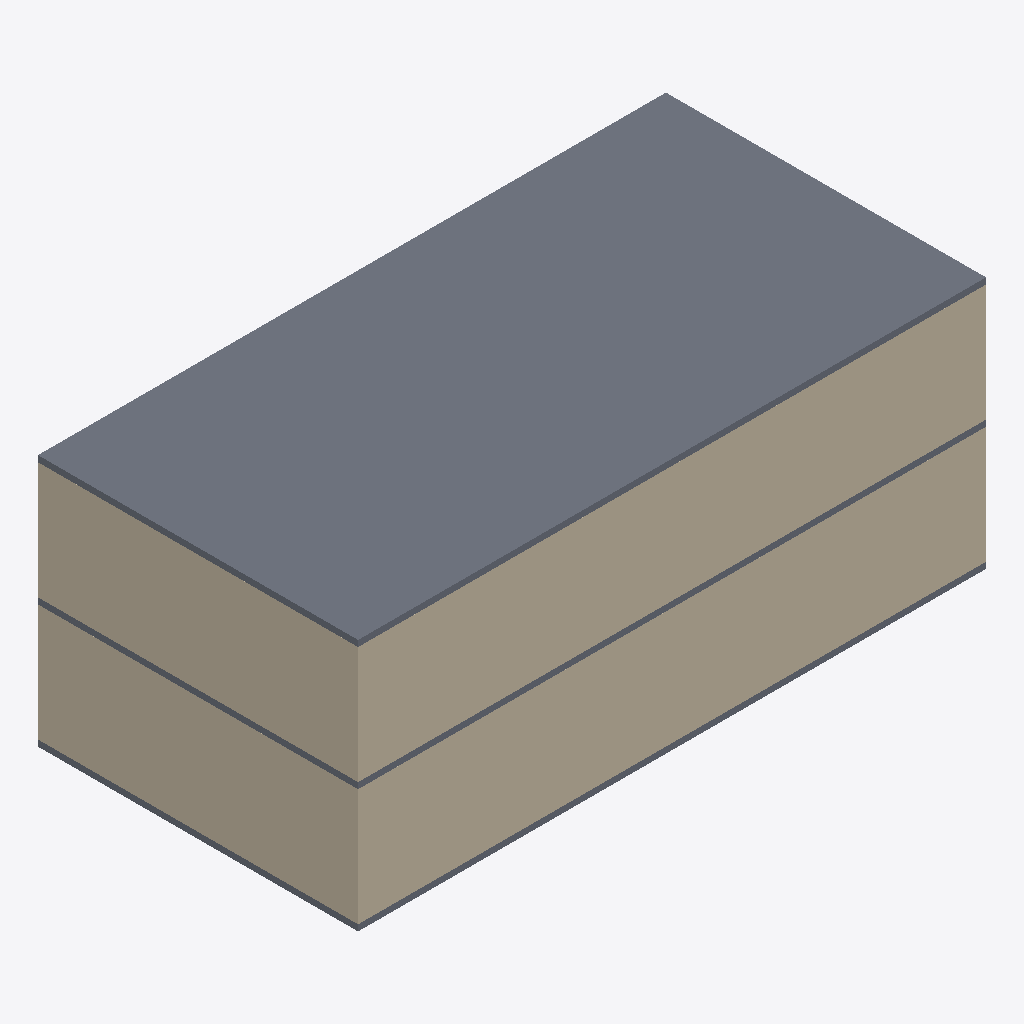
Isometric view of an IFC building model (IFC-SPF (STEP), schema IFC2X3, length unit millimetre), seen from the south-west, elements coloured by IFC class: 8 walls (beige), 3 slabs (grey).
Extent 20.4 m × 10.4 m × 8.2 m (x, y, z). Storeys (3): Level 1 at 0.00 m; Level 2 at 4.00 m; Level 3 at 8.00 m. Elements (14): 11 IfcWallStandardCase, 3 IfcSlab.

HEADER;
FILE_DESCRIPTION(('ViewDefinition [CoordinationView, QuantityTakeOffAddOnView, FMHandOverView]'),'2;1');
FILE_NAME('0001','2016-02-13T11:28:30',(''),(''),'The EXPRESS Data Manager Version 5.02.0100.07 : 28 Aug 2013','20150714_1515(x64) - Exporter 16.3.0.0 - Alternate UI 16.3.0.0','');
FILE_SCHEMA(('IFC2X3'));
ENDSEC;
DATA;
#104=IFCPROJECT('0_MGSK7oL6ov1VSry$Hjka',#41,'0001',$,$,'Project Name','Project Status',(#93,#101),#88);
#1390=IFCSITE('0_MGSK7oL6ov1VSry$Hjkc',#41,'Default',$,'',#1389,$,$,.ELEMENT.,$,$,$,$,$);
#114=IFCBUILDING('0_MGSK7oL6ov1VSry$Hjkb',#41,'',$,$,#32,$,'',.ELEMENT.,$,$,$);
#123=IFCBUILDINGSTOREY('0_MGSK7oL6ov1VSr$0kILZ',#41,'Level 1',$,$,#121,$,'Level 1',.ELEMENT.,0.0);
#129=IFCBUILDINGSTOREY('0_MGSK7oL6ov1VSr$0kIRY',#41,'Level 2',$,$,#128,$,'Level 2',.ELEMENT.,4000.0);
#135=IFCBUILDINGSTOREY('0_MGSK7oL6ov1VSr$0kvhi',#41,'Level 3',$,$,#134,$,'Level 3',.ELEMENT.,8000.00000000026);
#1164=IFCSLAB('3nrqyavoL9HuSbxbdbA9Qn',#41,'Floor:Generic 150mm:182265',$,'Floor:Generic 150mm',#1148,#1162,'182265',.FLOOR.);
#1074=IFCWALLSTANDARDCASE('3nrqyavoL9HuSbxbdbA9Rs',#41,'Basic Wall:Generic - 200mm:182206',$,'Basic Wall:Generic - 200mm:398',#1049,#1072,'182206');
#824=IFCWALLSTANDARDCASE('3nrqyavoL9HuSbxbdbA95p',#41,'Basic Wall:Generic - 200mm:180283',$,'Basic Wall:Generic - 200mm:398',#799,#822,'180283');
#873=IFCWALLSTANDARDCASE('3nrqyavoL9HuSbxbdbA94G',#41,'Basic Wall:Generic - 200mm:180312',$,'Basic Wall:Generic - 200mm:398',#848,#871,'180312');
#1123=IFCWALLSTANDARDCASE('3nrqyavoL9HuSbxbdbA9QX',#41,'Basic Wall:Generic - 200mm:182249',$,'Basic Wall:Generic - 200mm:398',#1098,#1121,'182249');
#622=IFCSLAB('3nrqyavoL9HuSbxbdbAExP',#41,'Floor:Generic 150mm:180113',$,'Floor:Generic 150mm',#600,#620,'180113',.FLOOR.);
#929=IFCSLAB('3nrqyavoL9HuSbxbdbA9VW',#41,'Floor:Generic 150mm:181928',$,'Floor:Generic 150mm',#913,#927,'181928',.FLOOR.);
#706=IFCWALLSTANDARDCASE('3nrqyavoL9HuSbxbdbAEw_',#41,'Basic Wall:Generic - 200mm:180214',$,'Basic Wall:Generic - 200mm:398',#674,#704,'180214');
#976=IFCWALLSTANDARDCASE('3nrqyavoL9HuSbxbdbA9PZ',#41,'Basic Wall:Generic - 200mm:182059',$,'Basic Wall:Generic - 200mm:398',#951,#974,'182059');
#775=IFCWALLSTANDARDCASE('3nrqyavoL9HuSbxbdbA95L',#41,'Basic Wall:Generic - 200mm:180253',$,'Basic Wall:Generic - 200mm:398',#750,#773,'180253');
#1025=IFCWALLSTANDARDCASE('3nrqyavoL9HuSbxbdbA9OH',#41,'Basic Wall:Generic - 200mm:182105',$,'Basic Wall:Generic - 200mm:398',#1000,#1023,'182105');
ENDSEC;